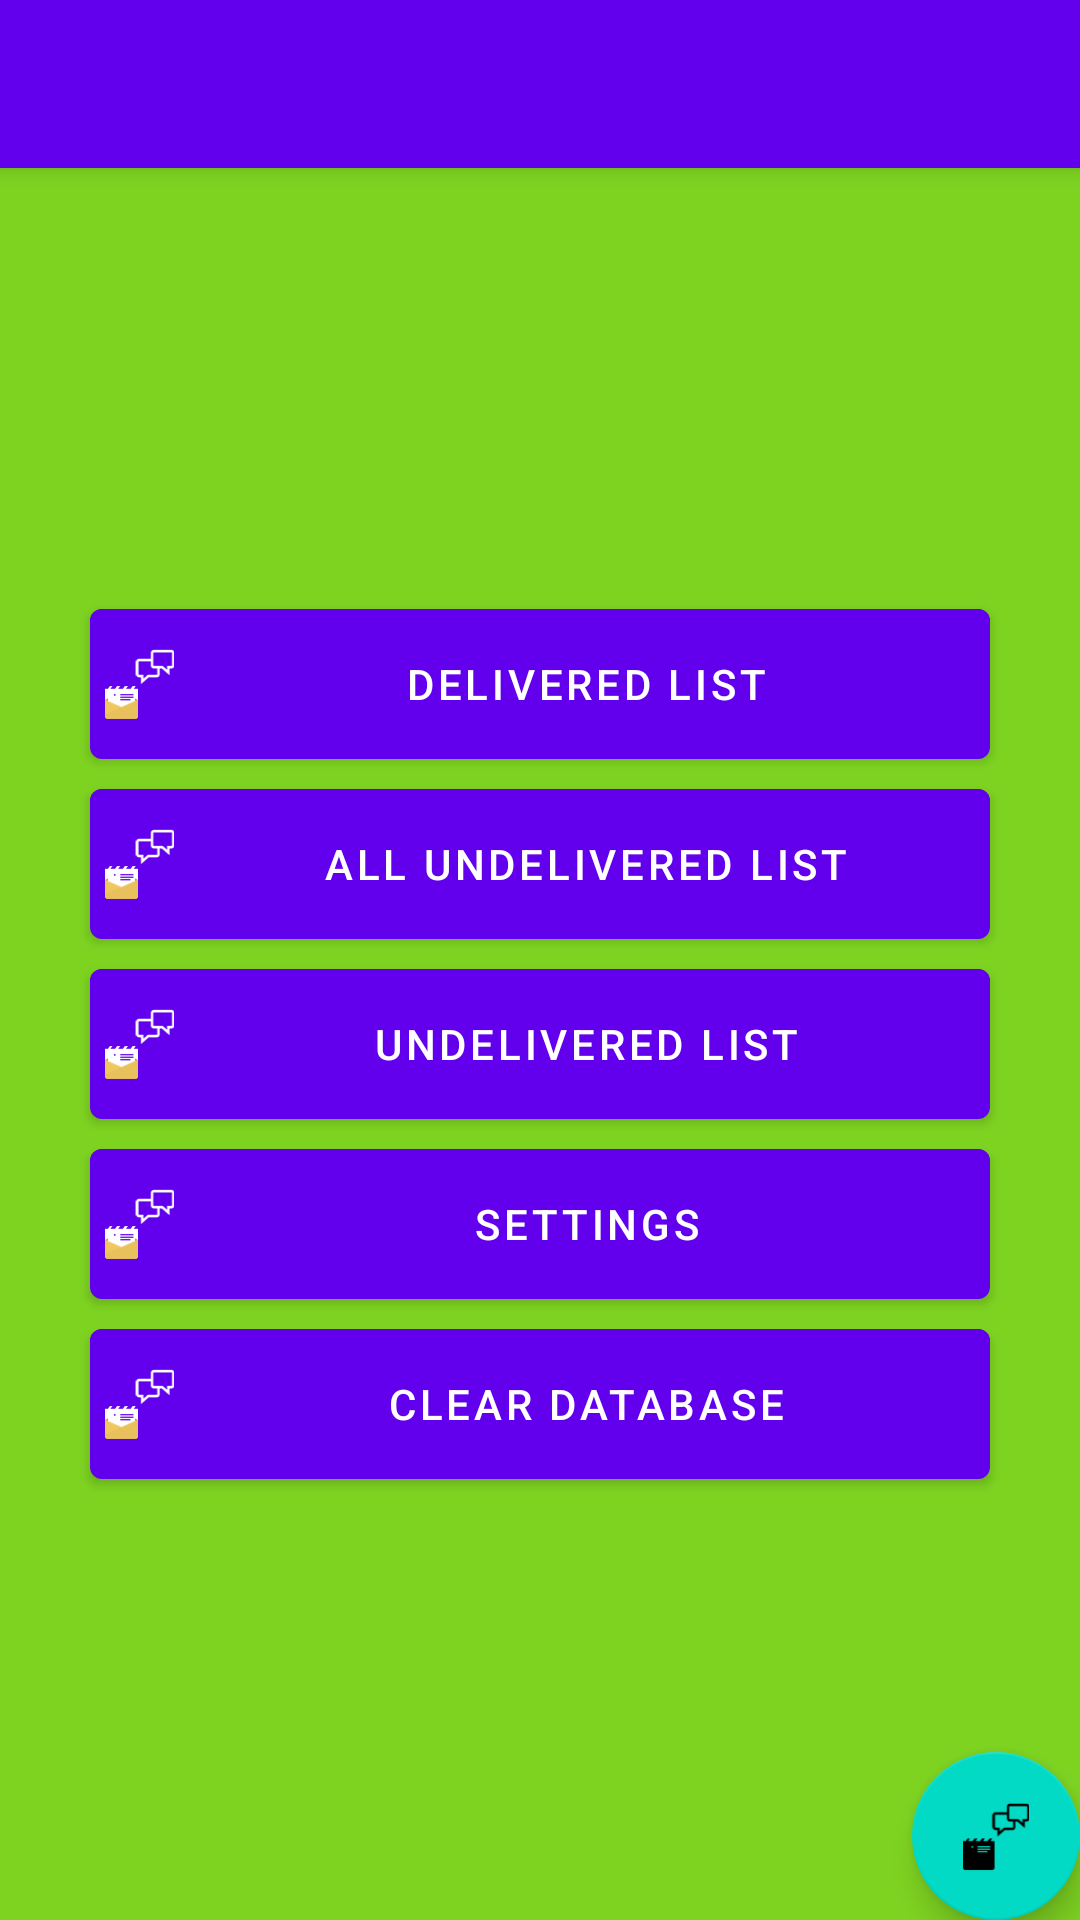

This screen was rendered from an Android layout file. Write that file and the resources it references.
<!-- AndroidManifest.xml: activity theme AppTheme.NoActionBar -->
<!-- res/layout/activity_start.xml -->
<?xml version="1.0" encoding="utf-8"?>
<android.support.design.widget.CoordinatorLayout xmlns:android="http://schemas.android.com/apk/res/android"
    xmlns:app="http://schemas.android.com/apk/res-auto"
    xmlns:tools="http://schemas.android.com/tools"
    android:layout_width="match_parent"
    android:layout_height="match_parent"
    tools:context="bulksms.tdd.tddbulksms.activity.StartActivity">

    <android.support.design.widget.AppBarLayout
        android:layout_width="match_parent"
        android:layout_height="wrap_content"
        android:theme="@style/AppTheme.AppBarOverlay">

        <android.support.v7.widget.Toolbar
            android:id="@+id/toolbar"
            android:layout_width="match_parent"
            android:layout_height="wrap_content"
            android:background="?attr/colorPrimary"
            app:popupTheme="@style/AppTheme.PopupOverlay" />

    </android.support.design.widget.AppBarLayout>

    <include layout="@layout/content_start" />

    <android.support.design.widget.FloatingActionButton
        android:id="@+id/fab"
        android:layout_width="wrap_content"
        android:layout_height="wrap_content"
        android:layout_gravity="bottom|end"
        android:layodrt_margin="@dimen/fab_margin"
        app:srcCompat="@drawable/menu_logo"/>

</android.support.design.widget.CoordinatorLayout>
<!-- res/layout/content_start.xml (included above) -->
<?xml version="1.0" encoding="utf-8"?>
<LinearLayout xmlns:android="http://schemas.android.com/apk/res/android"
    xmlns:app="http://schemas.android.com/apk/res-auto"
    xmlns:tools="http://schemas.android.com/tools"
    android:layout_width="match_parent"
    android:layout_height="match_parent"
    app:layout_behavior="@string/appbar_scrolling_view_behavior"
    tools:context="bulksms.tdd.tddbulksms.activity.StartActivity"
    tools:showIn="@layout/activity_start"
    android:background="@color/background_color"
    android:orientation="vertical"
    android:gravity="center">

    <Button
        android:id="@+id/btDeliverdList"
        android:layout_width="300dp"
        android:layout_height="50dp"
        android:text="@string/delivered_list"
        android:background="@drawable/google_button_selector"
        android:textColor="@color/white"
        android:drawableLeft="@drawable/menu_logo"
        android:padding="5dp"
        android:layout_margin="5dp"/>

    <Button
        android:id="@+id/btAllUndeliverdList"
        android:layout_width="300dp"
        android:layout_height="50dp"
        android:text="All Undelivered List"
        android:background="@drawable/google_button_selector"
        android:textColor="@color/white"
        android:drawableLeft="@drawable/menu_logo"
        android:padding="5dp"
        android:layout_margin="5dp"/>

    <Button
        android:id="@+id/btUndeliverdList"
        android:layout_width="300dp"
        android:layout_height="50dp"
        android:text="@string/undelivered_list"
        android:background="@drawable/google_button_selector"
        android:textColor="@color/white"
        android:drawableLeft="@drawable/menu_logo"
        android:padding="5dp"
        android:layout_margin="5dp"/>

    <Button
        android:id="@+id/btSettings"
        android:layout_width="300dp"
        android:layout_height="50dp"
        android:text="@string/settings"
        android:background="@drawable/google_button_selector"
        android:textColor="@color/white"
        android:drawableLeft="@drawable/menu_logo"
        android:padding="5dp"
        android:layout_margin="5dp"/>
    <Button
        android:id="@+id/btClearDatabase"
        android:layout_width="300dp"
        android:layout_height="50dp"
        android:text="@string/clear_database"
        android:background="@drawable/google_button_selector"
        android:textColor="@color/white"
        android:drawableLeft="@drawable/menu_logo"
        android:padding="5dp"
        android:layout_margin="5dp"/>


</LinearLayout>
<!-- resources referenced by this layout -->
<resources>
  <color name="background_color">#7ED321</color>
  <color name="white">#ffffff</color>
  <dimen name="fab_margin">16dp</dimen>
  <!-- drawable google_button_selector (drawable) -->
  <?xml version="1.0" encoding="utf-8"?>
  <selector xmlns:android="http://schemas.android.com/apk/res/android">
      <item android:drawable="@drawable/google_button_select" android:state_pressed="true" />
      <item android:drawable="@drawable/google_button_normal" />
  </selector>
  <!-- drawable menu_logo: png bitmap (drawable-hdpi, 1099 bytes) -->
  <string name="clear_database">Clear Database</string>
  <string name="delivered_list">Delivered List</string>
  <string name="settings">Settings</string>
  <string name="undelivered_list">Undelivered List</string>
  <style name="AppTheme.NoActionBar">
          <item name="windowActionBar">false</item>
          <item name="windowNoTitle">true</item>
          <item name="android:windowDrawsSystemBarBackgrounds">true</item>
          <item name="android:statusBarColor">#7ED321</item>
      </style>
  <!-- drawable google_button_select (drawable) -->
  <?xml version="1.0" encoding="utf-8"?>
  <shape xmlns:android="http://schemas.android.com/apk/res/android"
      android:shape="rectangle">
      <corners android:radius="@dimen/corner_radius" />
      <solid android:color="@color/google_button_color_dark" />
  </shape>
  <!-- drawable google_button_normal (drawable) -->
  <?xml version="1.0" encoding="utf-8"?>
  <layer-list xmlns:android="http://schemas.android.com/apk/res/android">
      <item android:drawable="@drawable/google_button_select" />
  
      <item android:bottom="@dimen/layer_padding">
          <shape android:shape="rectangle">
              <corners android:radius="@dimen/corner_radius" />
              <solid android:color="@color/google_button_color" />
          </shape>
      </item>
  </layer-list>
  <dimen name="corner_radius">4dp</dimen>
  <color name="google_button_color_dark">#b03626</color>
  <dimen name="layer_padding">3dp</dimen>
  <color name="google_button_color">#d34836</color>
</resources>
